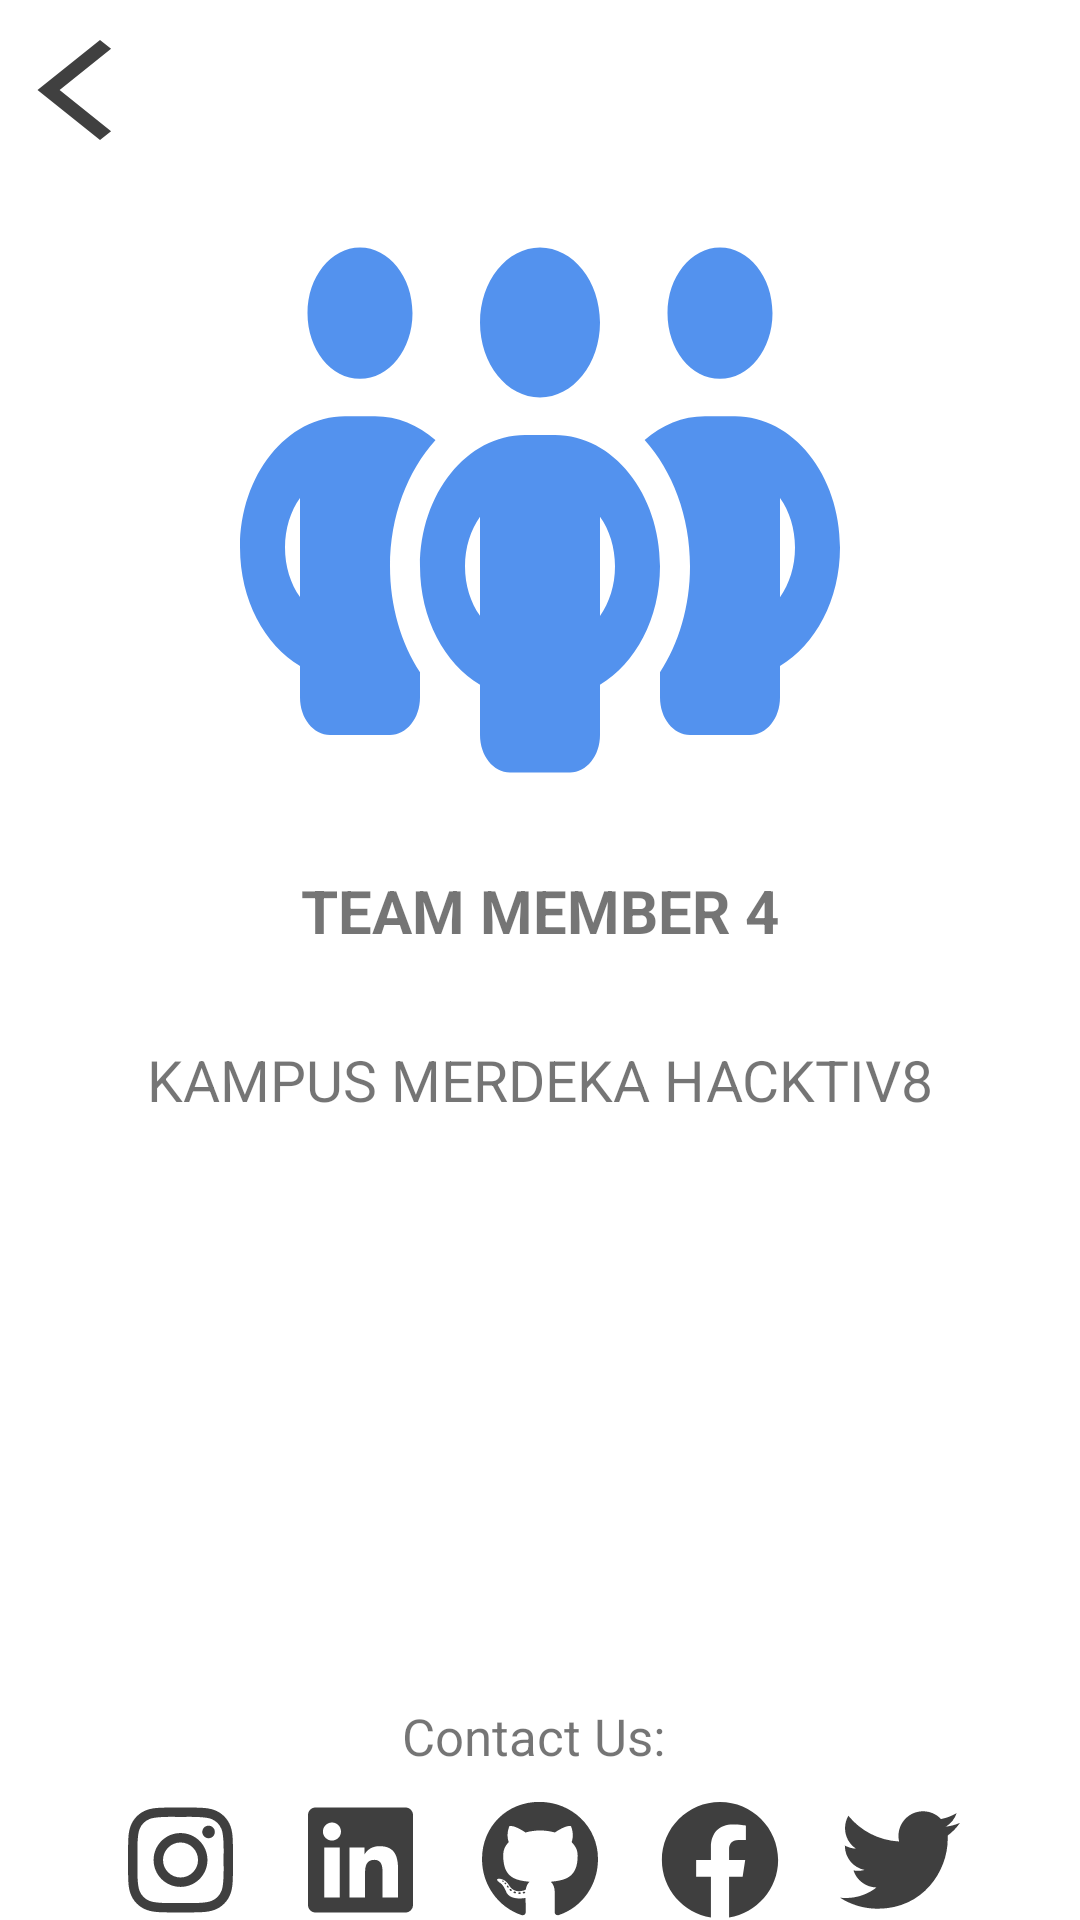

This screen was rendered from an Android layout file. Write that file and the resources it references.
<!-- AndroidManifest.xml: application theme Theme.Ecommerce -->
<!-- res/layout/activity_about.xml -->
<?xml version="1.0" encoding="utf-8"?>
<RelativeLayout xmlns:android="http://schemas.android.com/apk/res/android"
    xmlns:app="http://schemas.android.com/apk/res-auto"
    xmlns:tools="http://schemas.android.com/tools"
    android:layout_width="match_parent"
    android:layout_height="match_parent"
    tools:context=".AboutActivity">
    <LinearLayout
        android:layout_width="match_parent"
        android:layout_height="wrap_content"
        android:orientation="horizontal"
        android:id="@+id/navbar"
        android:layout_marginTop="10dp"
        >
        <ImageView
            android:id="@+id/goback"
            android:layout_width="50dp"
            android:layout_height="40dp"
            android:backgroundTint="#FF000000"
            android:background="@drawable/ic_baseline_arrow_back_ios_new_24"
            android:contentDescription="go back"
            android:layout_gravity="center_vertical"/>
    </LinearLayout>
    <LinearLayout
        android:layout_width="match_parent"
        android:layout_height="wrap_content"
        android:orientation="vertical"
        android:layout_below="@+id/navbar"
        android:id="@+id/layout">
        <ImageView
            android:layout_gravity="center"
            android:id="@+id/imgTeam"
            android:layout_width="200dp"
            android:layout_height="200dp"
            android:layout_marginTop="20dp"
            android:backgroundTint="#196DE8"
            android:background="@drawable/ic_people_group_solid" />

        <TextView
            android:id="@+id/teamView"
            android:layout_width="match_parent"
            android:layout_height="wrap_content"
            android:text="TEAM MEMBER 4"
            android:textSize="20sp"
            android:textAlignment="center"
            android:textStyle="bold"
            android:layout_marginVertical="20dp"/>

        <TextView
            android:id="@+id/classView"
            android:layout_width="match_parent"
            android:layout_height="wrap_content"
            android:text="KAMPUS MERDEKA HACKTIV8"
            android:textSize="19sp"
            android:layout_marginVertical="10dp"
            android:textAlignment="center"/>

    </LinearLayout>
    <LinearLayout
        android:layout_width="match_parent"
        android:layout_height="wrap_content"
        android:layout_below="@+id/layout"
        android:layout_alignParentBottom="true"
        android:gravity="bottom"
        android:orientation="vertical">

        <TextView
            android:id="@+id/contact"
            android:layout_width="match_parent"
            android:layout_height="wrap_content"
            android:layout_margin="10dp"
            android:text="Contact Us: "
            android:textAlignment="center"
            android:textSize="17sp"
            />

        <LinearLayout
            android:id="@+id/layoutSocialMedia"
            android:layout_width="match_parent"
            android:layout_height="wrap_content"
            android:orientation="horizontal"
            android:gravity="center_horizontal">

            <ImageView
                android:id="@+id/instagram"
                android:layout_width="40dp"
                android:layout_height="40dp"
                android:layout_marginHorizontal="10dp"
                app:srcCompat="@drawable/ic_instagram" />

            <ImageView
                android:id="@+id/linkedin"
                android:layout_width="40dp"
                android:layout_height="40dp"
                android:layout_marginHorizontal="10dp"
                app:srcCompat="@drawable/ic_linkedin" />

            <ImageView
                android:id="@+id/github"
                android:layout_width="40dp"
                android:layout_height="40dp"
                android:layout_marginHorizontal="10dp"
                app:srcCompat="@drawable/ic_github" />

            <ImageView
                android:id="@+id/facebook"
                android:layout_width="40dp"
                android:layout_height="40dp"
                android:layout_marginHorizontal="10dp"
                app:srcCompat="@drawable/ic_facebook" />

            <ImageView
                android:id="@+id/twitter"
                android:layout_width="40dp"
                android:layout_height="40dp"
                android:layout_marginHorizontal="10dp"
                app:srcCompat="@drawable/ic_twitter" />
        </LinearLayout>
    </LinearLayout>

</RelativeLayout>
<!-- resources referenced by this layout -->
<resources>
  <!-- drawable ic_baseline_arrow_back_ios_new_24 (drawable) -->
  <vector android:alpha="0.75" android:height="24dp"
      android:tint="#FFFFFF" android:viewportHeight="24"
      android:viewportWidth="24" android:width="24dp" xmlns:android="http://schemas.android.com/apk/res/android">
      <path android:fillColor="@android:color/white" android:pathData="M17.77,3.77l-1.77,-1.77l-10,10l10,10l1.77,-1.77l-8.23,-8.23z"/>
  </vector>
  <!-- drawable ic_facebook (drawable) -->
  <vector android:alpha="0.75" android:height="512dp"
      android:viewportHeight="512" android:viewportWidth="512"
      android:width="512dp" xmlns:android="http://schemas.android.com/apk/res/android">
      <path android:fillColor="#FF000000" android:pathData="M504,256C504,119 393,8 256,8S8,119 8,256c0,123.78 90.69,226.38 209.25,245V327.69h-63V256h63v-54.64c0,-62.15 37,-96.48 93.67,-96.48 27.14,0 55.52,4.84 55.52,4.84v61h-31.28c-30.8,0 -40.41,19.12 -40.41,38.73V256h68.78l-11,71.69h-57.78V501C413.31,482.38 504,379.78 504,256z"/>
  </vector>
  <!-- drawable ic_linkedin (drawable) -->
  <vector android:alpha="0.75" android:height="512dp"
      android:viewportHeight="512" android:viewportWidth="448"
      android:width="448dp" xmlns:android="http://schemas.android.com/apk/res/android">
      <path android:fillColor="#FF000000" android:pathData="M416,32L31.9,32C14.3,32 0,46.5 0,64.3v383.4C0,465.5 14.3,480 31.9,480L416,480c17.6,0 32,-14.5 32,-32.3L448,64.3c0,-17.8 -14.4,-32.3 -32,-32.3zM135.4,416L69,416L69,202.2h66.5L135.5,416zM102.2,173c-21.3,0 -38.5,-17.3 -38.5,-38.5S80.9,96 102.2,96c21.2,0 38.5,17.3 38.5,38.5 0,21.3 -17.2,38.5 -38.5,38.5zM384.3,416h-66.4L317.9,312c0,-24.8 -0.5,-56.7 -34.5,-56.7 -34.6,0 -39.9,27 -39.9,54.9L243.5,416h-66.4L177.1,202.2h63.7v29.2h0.9c8.9,-16.8 30.6,-34.5 62.9,-34.5 67.2,0 79.7,44.3 79.7,101.9L384.3,416z"/>
  </vector>
  <!-- drawable ic_twitter (drawable) -->
  <vector android:alpha="0.75" android:height="512dp"
      android:viewportHeight="512" android:viewportWidth="512"
      android:width="512dp" xmlns:android="http://schemas.android.com/apk/res/android">
      <path android:fillColor="#FF000000" android:pathData="M459.37,151.72c0.32,4.55 0.32,9.1 0.32,13.65 0,138.72 -105.58,298.56 -298.56,298.56 -59.45,0 -114.68,-17.22 -161.14,-47.11 8.45,0.97 16.57,1.3 25.34,1.3 49.06,0 94.21,-16.57 130.27,-44.83 -46.13,-0.98 -84.79,-31.19 -98.11,-72.77 6.5,0.97 12.99,1.62 19.82,1.62 9.42,0 18.84,-1.3 27.61,-3.57 -48.08,-9.75 -84.14,-51.98 -84.14,-102.99v-1.3c13.97,7.8 30.21,12.67 47.43,13.32 -28.26,-18.84 -46.78,-51.01 -46.78,-87.39 0,-19.49 5.2,-37.36 14.29,-52.95 51.65,63.67 129.3,105.26 216.37,109.81 -1.62,-7.8 -2.6,-15.92 -2.6,-24.04 0,-57.83 46.78,-104.93 104.93,-104.93 30.21,0 57.5,12.67 76.67,33.14 23.72,-4.55 46.46,-13.32 66.6,-25.34 -7.8,24.37 -24.37,44.83 -46.13,57.83 21.12,-2.27 41.58,-8.12 60.43,-16.24 -14.29,20.79 -32.16,39.31 -52.63,54.25z"/>
  </vector>
  <style name="Theme.Ecommerce" parent="Theme.MaterialComponents.DayNight.NoActionBar">
          
          <item name="colorPrimary">@color/purple_500</item>
          <item name="colorPrimaryVariant">@color/purple_700</item>
          <item name="colorOnPrimary">@color/white</item>
          
          <item name="colorSecondary">@color/teal_200</item>
          <item name="colorSecondaryVariant">@color/teal_700</item>
          <item name="colorOnSecondary">@color/black</item>
          
          <item name="android:statusBarColor" tools:targetApi="l">?attr/colorPrimaryVariant</item>
          
      </style>
  <color name="purple_500">#FF6200EE</color>
  <color name="purple_700">#FF3700B3</color>
  <color name="white">#FFFFFFFF</color>
  <color name="teal_200">#FF03DAC5</color>
  <color name="teal_700">#FF018786</color>
  <color name="black">#FF000000</color>
</resources>
